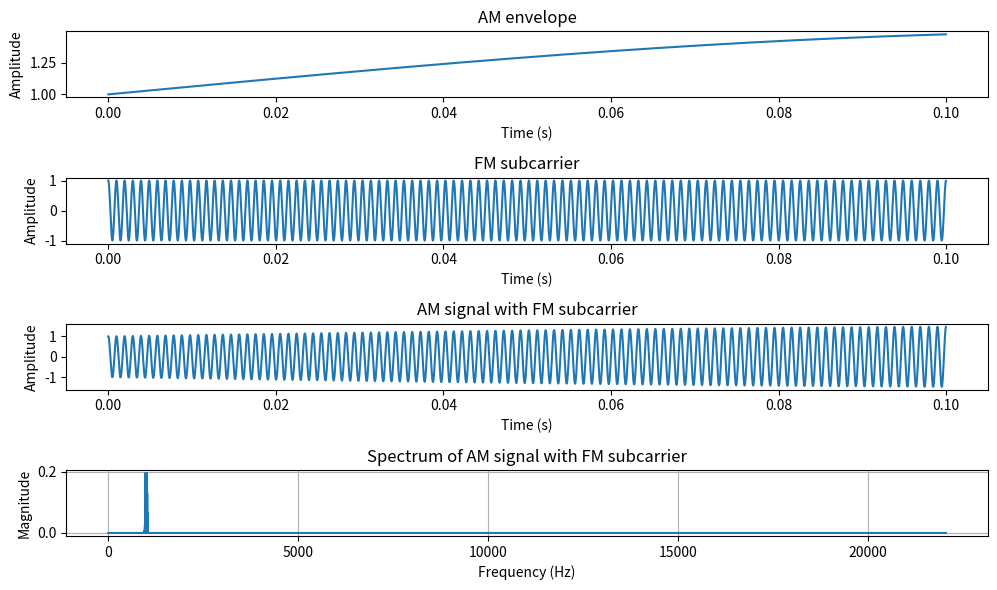

The script that saved this image:
import numpy as np
import matplotlib.pyplot as plt

fs = 44100
duration = 1.0
t = np.linspace(0, duration, int(fs*duration), endpoint=False)

# AM parameters
f_am = 2.0
m_a = 0.5
# Envelope is defined as 1 + m_a * sin(2 * pi * f_am * t)
envelope = 1 + m_a * np.sin(2 * np.pi * f_am * t)

# FM parameters
f_c = 1000
f_fm = 5
beta = 5

# Instantaneous phase for FM is 
# phi(t) = 2 * pi * f_c * t + beta * sin(2 * pi * f_fm * t)
phase = 2 * np.pi * f_c * t + beta * np.sin(2 * np.pi * f_fm * t)
fm_subcarrier = np.cos(phase)

# The resulting AM signal with FM subcarrier:
am_fm_signal = envelope * fm_subcarrier

# FFT of the signals
fft_signal = np.fft.fft(am_fm_signal)
fft_freq = np.fft.fftfreq(len(am_fm_signal), d=1/fs)
idx = np.where(fft_freq > 0)

# Plotting the signals

plt.figure(figsize=(10, 6))
segment = int(0.1 * fs)
time_segment = t[:segment]

plt.subplot(4, 1, 1)
plt.plot(time_segment, envelope[:segment])
plt.title('AM envelope')
plt.xlabel('Time (s)')
plt.ylabel('Amplitude')

plt.subplot(4, 1, 2)
plt.plot(time_segment, fm_subcarrier[:segment])
plt.title('FM subcarrier')
plt.xlabel('Time (s)')
plt.ylabel('Amplitude')

plt.subplot(4, 1, 3)
plt.plot(time_segment, am_fm_signal[:segment])
plt.title('AM signal with FM subcarrier')  
plt.xlabel('Time (s)')
plt.ylabel('Amplitude')

plt.subplot(4, 1, 4)
plt.plot(fft_freq[idx], np.abs(fft_signal[idx]) / len(am_fm_signal))
plt.title("Spectrum of AM signal with FM subcarrier")
plt.xlabel('Frequency (Hz)')
plt.ylabel('Magnitude')
plt.grid(True)

plt.tight_layout()
plt.show()